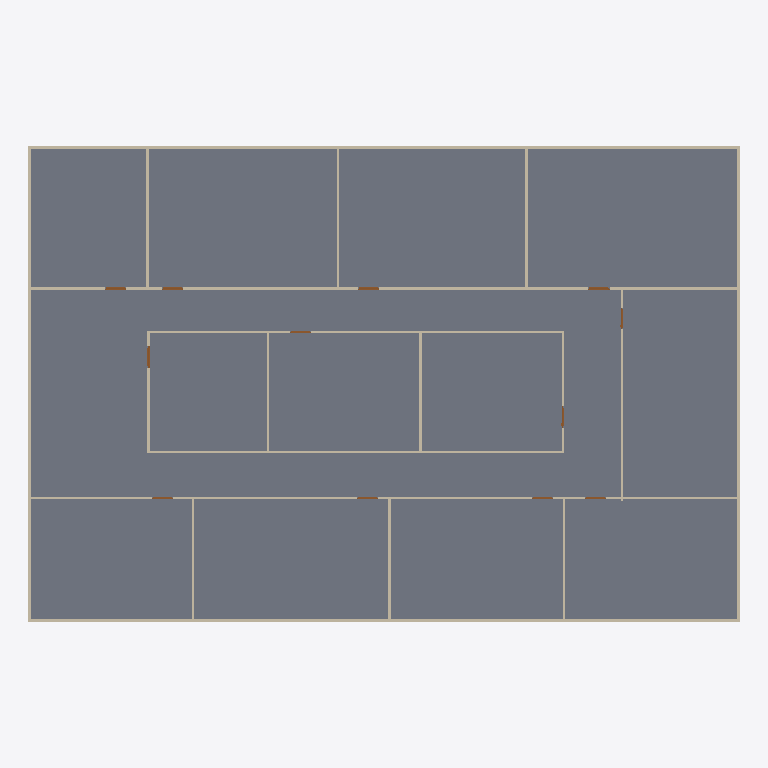
Plan cut of the same IFC building model at storey 'GF' (level 0.00 m, cut at 1.40 m), seen from above with north up, elements coloured by IFC class: 20 walls (beige), 12 doors (brown), 1 slab (grey). Cut surfaces are drawn darker.
Extent 30.2 m × 20.2 m × 3.1 m (x, y, z). Storeys (2): GF at 0.00 m; DUCTING at 2.80 m. Elements (102): 25 IfcDuctFitting, 23 IfcDuctSegment, 20 IfcWall, 19 IfcAirTerminalBox, 12 IfcDoor, 2 IfcDistributionElement, 1 IfcSlab.

HEADER;
FILE_DESCRIPTION(('ViewDefinition[DesignTransferView]'),'2;1');
FILE_NAME('s08-activity.ifc','2026-10-29T00:16:00+08:00',(''),(''),'IfcOpenShell 0.8.5-post1','Bonsai 0.8.5-post1','Nobody');
FILE_SCHEMA(('IFC4'));
ENDSEC;
DATA;
#1=IFCPROJECT('3zt5O$T9T8$f08reIzjZBG',$,'My Project',$,$,$,$,(#14,#26),#9);
#31=IFCSITE('1NLrA44prEX92DnmwXdVUh',$,'My Site',$,$,#54,$,$,$,$,$,$,$,$);
#37=IFCBUILDING('1ea87Rwi56DAMd629yNbTu',$,'My Building',$,$,#60,$,$,$,$,$,$);
#43=IFCBUILDINGSTOREY('2of0Ajz6PECP2yaGtpU3l_',$,'GF',$,$,#66,$,$,$,$);
#1016=IFCBUILDINGSTOREY('3HTIekM2nDnOQ$CItJIcEO',$,'DUCTING',$,$,#4392,$,$,$,$);
#4325=IFCSLAB('1WeeCF20jBz9meGcWBfQ4F',$,'Slab',$,$,#10721,#4340,$,$);
#1325=IFCWALL('0D$5VMz2v6s8av8iII3Pg9',$,'Wall',$,$,#10731,#1331,$,$);
#1275=IFCWALL('1UDBmIW3567uetp1yQ1qI9',$,'Wall',$,$,#10736,#1281,$,$);
#1691=IFCWALL('1FThg5$zvA0wdYF9edpZMy',$,'Wall',$,$,#10821,#1697,$,$);
#1300=IFCWALL('0vjWYu7njEFBO_oOq$0Qyr',$,'Wall',$,$,#10726,#1306,$,$);
#1350=IFCWALL('0MRWzSognESQdIQWcQ80v9',$,'Wall',$,$,#10741,#1356,$,$);
#2199=IFCWALL('3v2aa1NzvEb9OH_5rmflzp',$,'Wall',$,$,#10851,#2205,$,$);
#2287=IFCWALL('3teyjcrzf3uAgXpO0b$VhD',$,'Wall',$,$,#10756,#2293,$,$);
#2237=IFCWALL('38QhbdbKb9UujMqX3wlw11',$,'Wall',$,$,#10791,#2243,$,$);
#1575=IFCWALL('0yoypxvBj1LOjvNX_uVlxo',$,'Wall',$,$,#10746,#1581,$,$);
#4353=IFCWALL('34SAuU2qLCdwV$uj36b6u8',$,'Wall',$,$,#10786,#4364,$,$);
#2588=IFCWALL('3wRS01hnLD4B$J95dhOsKc',$,'Wall',$,$,#10841,#2594,$,$);
#2664=IFCWALL('2u5j55KIv7MPjPhu1A$avy',$,'Wall',$,$,#10776,#2670,$,$);
#2550=IFCWALL('0_i8dKuLTDOeOHoWA7rqIT',$,'Wall',$,$,#10766,#2556,$,$);
#2312=IFCWALL('3pHwNhcHT59BzMMTBJMF1f',$,'Wall',$,$,#10801,#2318,$,$);
#1550=IFCWALL('35K1npWBPFGB3tO6w_xo94',$,'Wall',$,$,#10811,#1556,$,$);
#1729=IFCWALL('3NWj3y039AvQIEMOySC9Fs',$,'Wall',$,$,#10751,#1735,$,$);
#2626=IFCWALL('2Ys7X7SLPFIQVgD5yA6a41',$,'Wall',$,$,#10771,#2632,$,$);
#2702=IFCWALL('1CrOvByev4Z9g5C7MtL_BV',$,'Wall',$,$,#10781,#2708,$,$);
#2512=IFCWALL('1vx03Rlen1m8AGkws_VT06',$,'Wall',$,$,#10761,#2518,$,$);
#2262=IFCWALL('32x$v5jALC4AtRDaSMpZN_',$,'Wall',$,$,#10876,#2268,$,$);
#3181=IFCDOOR('2Z4IKZk6T3uOgLuksZ$n1J',$,'Door',$,$,#10806,#3189,$,2.0,0.899999976158142,$,$,$);
#2887=IFCDOOR('1oudh4tTvAkgae7JX9Q5CS',$,'Door',$,$,#10836,#2895,$,2.0,0.899999976158142,$,$,$);
#2740=IFCDOOR('2LnVJoqvXBaO4_ziuu1DKX',$,'Door',$,$,#10816,#2748,$,2.0,0.899999976158142,$,$,$);
#2789=IFCDOOR('3rthb4eFTE2ewA2UoSTZgt',$,'Door',$,$,#10826,#2797,$,2.0,0.899999976158142,$,$,$);
#2838=IFCDOOR('130hECcDn76QwzqRrpcAN4',$,'Door',$,$,#10831,#2846,$,2.0,0.899999976158142,$,$,$);
#3279=IFCDOOR('1bymHpNqP4VfyZ09w_pMT$',$,'Door',$,$,#10881,#3287,$,2.0,0.899999976158142,$,$,$);
#2936=IFCDOOR('3aJUCcbEb81PT6mTRJ_oF9',$,'Door',$,$,#10846,#2944,$,2.0,0.899999976158142,$,$,$);
#2985=IFCDOOR('3GoDDqP_r2HQ9fC8VupqIO',$,'Door',$,$,#10856,#2993,$,2.0,0.899999976158142,$,$,$);
#3034=IFCDOOR('2qRkcuSxvCU9c5r7QVoESM',$,'Door',$,$,#10861,#3042,$,2.0,0.899999976158142,$,$,$);
#3083=IFCDOOR('30CEYKCon5XA8T4MQxBbhR',$,'Door',$,$,#10866,#3091,$,2.0,0.899999976158142,$,$,$);
#3132=IFCDOOR('0eMHgKDU58zOPgXUXjacjM',$,'Door',$,$,#10871,#3140,$,2.0,0.899999976158142,$,$,$);
#3230=IFCDOOR('1$2xEm4ofBvuae13WZ$5sF',$,'Door',$,$,#10796,#3238,$,2.0,0.899999976158142,$,$,$);
ENDSEC;
